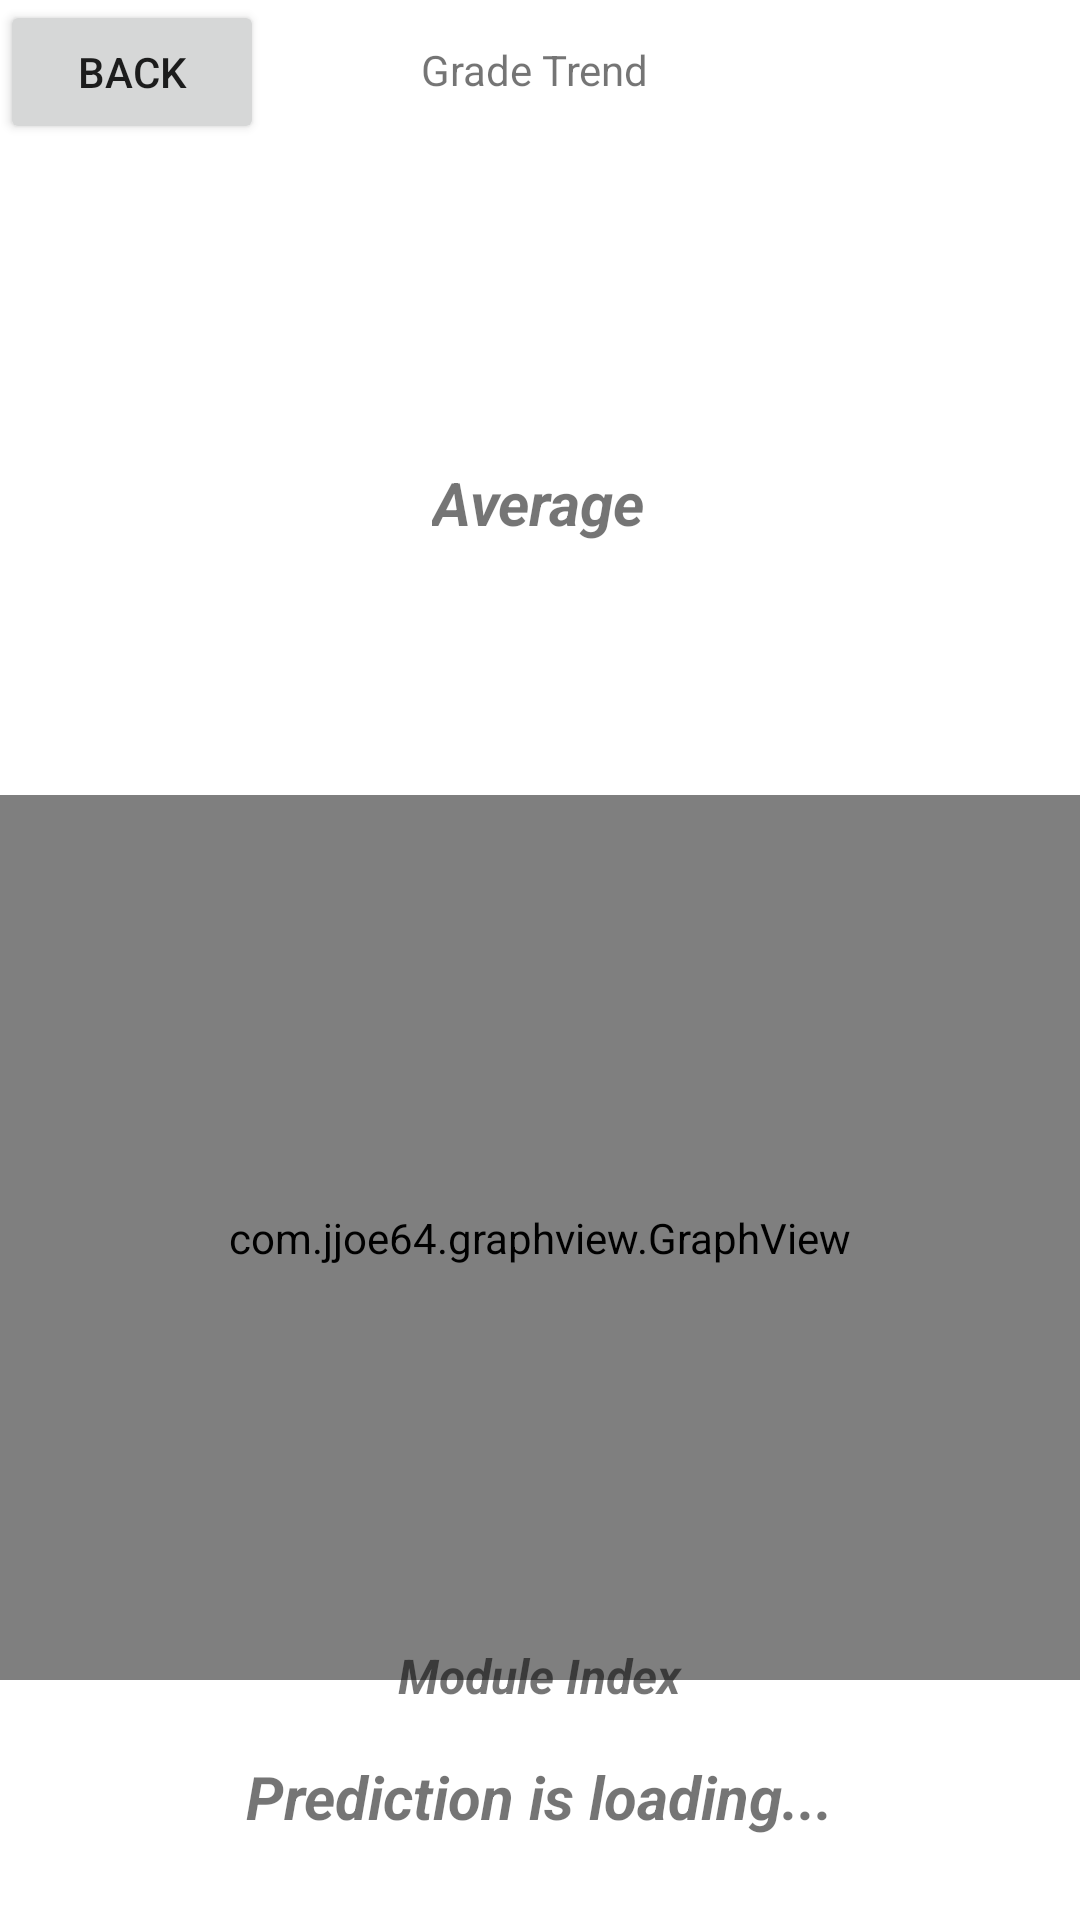

Here is an Android app screen rendered from its layout file. Give the layout XML and the strings, colors and styles it references.
<!-- AndroidManifest.xml: application theme Theme.Mobile_Dev_Assignment -->
<!-- res/layout/activity_grade_trend.xml -->
<?xml version="1.0" encoding="utf-8"?>
<androidx.constraintlayout.widget.ConstraintLayout xmlns:android="http://schemas.android.com/apk/res/android"
    xmlns:app="http://schemas.android.com/apk/res-auto"
    xmlns:tools="http://schemas.android.com/tools"
    android:layout_width="match_parent"
    android:layout_height="match_parent"
    tools:context=".GradeTrendActivity">

    <Button
        android:id="@+id/back_button"
        android:layout_width="wrap_content"
        android:layout_height="wrap_content"
        android:onClick="onClick"
        android:text="Back"
        app:layout_constraintBottom_toBottomOf="parent"
        app:layout_constraintEnd_toEndOf="parent"
        app:layout_constraintHorizontal_bias="0.0"
        app:layout_constraintStart_toStartOf="parent"
        app:layout_constraintTop_toTopOf="parent"
        app:layout_constraintVertical_bias="0.0" />

    <TextView
        android:id="@+id/prediction_textview"
        android:layout_width="328dp"
        android:layout_height="31dp"
        android:gravity="center"
        android:text="Prediction is loading..."
        android:textSize="20sp"
        android:textStyle="bold|italic"
        app:layout_constraintBottom_toBottomOf="parent"
        app:layout_constraintEnd_toEndOf="parent"
        app:layout_constraintHorizontal_bias="0.493"
        app:layout_constraintStart_toStartOf="parent"
        app:layout_constraintTop_toTopOf="parent"
        app:layout_constraintVertical_bias="0.958" />

    <com.jjoe64.graphview.GraphView
        android:id="@+id/graph"
        android:layout_width="366dp"
        android:layout_height="295dp"
        app:layout_constraintBottom_toBottomOf="parent"
        app:layout_constraintEnd_toEndOf="parent"
        app:layout_constraintHorizontal_bias="0.644"
        app:layout_constraintStart_toStartOf="parent"
        app:layout_constraintTop_toTopOf="parent"
        app:layout_constraintVertical_bias="0.768" />

    <TextView
        android:id="@+id/textView8"
        android:layout_width="123dp"
        android:layout_height="37dp"
        android:layout_marginEnd="328dp"
        android:rotation="-91"
        android:text="Grade"
        android:textSize="16sp"
        android:textStyle="bold|italic"
        app:layout_constraintBottom_toBottomOf="parent"
        app:layout_constraintEnd_toEndOf="parent"
        app:layout_constraintTop_toTopOf="parent"
        app:layout_constraintVertical_bias="0.596" />

    <TextView
        android:id="@+id/textView9"
        android:layout_width="95dp"
        android:layout_height="32dp"
        android:text="Module Index"
        android:textSize="16sp"
        android:textStyle="bold|italic"
        app:layout_constraintBottom_toBottomOf="parent"
        app:layout_constraintEnd_toEndOf="parent"
        app:layout_constraintStart_toStartOf="parent"
        app:layout_constraintTop_toTopOf="parent"
        app:layout_constraintVertical_bias="0.901" />

    <TextView
        android:id="@+id/textView10"
        android:layout_width="wrap_content"
        android:layout_height="wrap_content"
        android:text="Grade Trend"
        app:layout_constraintBottom_toBottomOf="parent"
        app:layout_constraintEnd_toEndOf="parent"
        app:layout_constraintHorizontal_bias="0.494"
        app:layout_constraintStart_toStartOf="parent"
        app:layout_constraintTop_toTopOf="parent"
        app:layout_constraintVertical_bias="0.022" />

    <TextView
        android:id="@+id/average_textview"
        android:layout_width="wrap_content"
        android:layout_height="wrap_content"
        android:gravity="center"
        android:text="Average"
        android:textSize="20sp"
        android:textStyle="bold|italic"
        app:layout_constraintBottom_toBottomOf="parent"
        app:layout_constraintEnd_toEndOf="parent"
        app:layout_constraintHorizontal_bias="0.498"
        app:layout_constraintStart_toStartOf="parent"
        app:layout_constraintTop_toTopOf="parent"
        app:layout_constraintVertical_bias="0.251" />

</androidx.constraintlayout.widget.ConstraintLayout>
<!-- resources referenced by this layout -->
<resources>
  <style name="Theme.Mobile_Dev_Assignment" parent="Theme.MaterialComponents.DayNight.DarkActionBar">
          
          <item name="colorPrimary">@color/purple_500</item>
          <item name="colorPrimaryVariant">@color/purple_700</item>
          <item name="colorOnPrimary">@color/white</item>
          
          <item name="colorSecondary">@color/teal_200</item>
          <item name="colorSecondaryVariant">@color/teal_700</item>
          <item name="colorOnSecondary">@color/black</item>
          
          <item name="android:statusBarColor">?attr/colorPrimaryVariant</item>
          
      </style>
  <color name="purple_500">#FF6200EE</color>
  <color name="purple_700">#FF3700B3</color>
  <color name="white">#FFFFFFFF</color>
  <color name="teal_200">#FF03DAC5</color>
  <color name="teal_700">#FF018786</color>
  <color name="black">#FF000000</color>
</resources>
